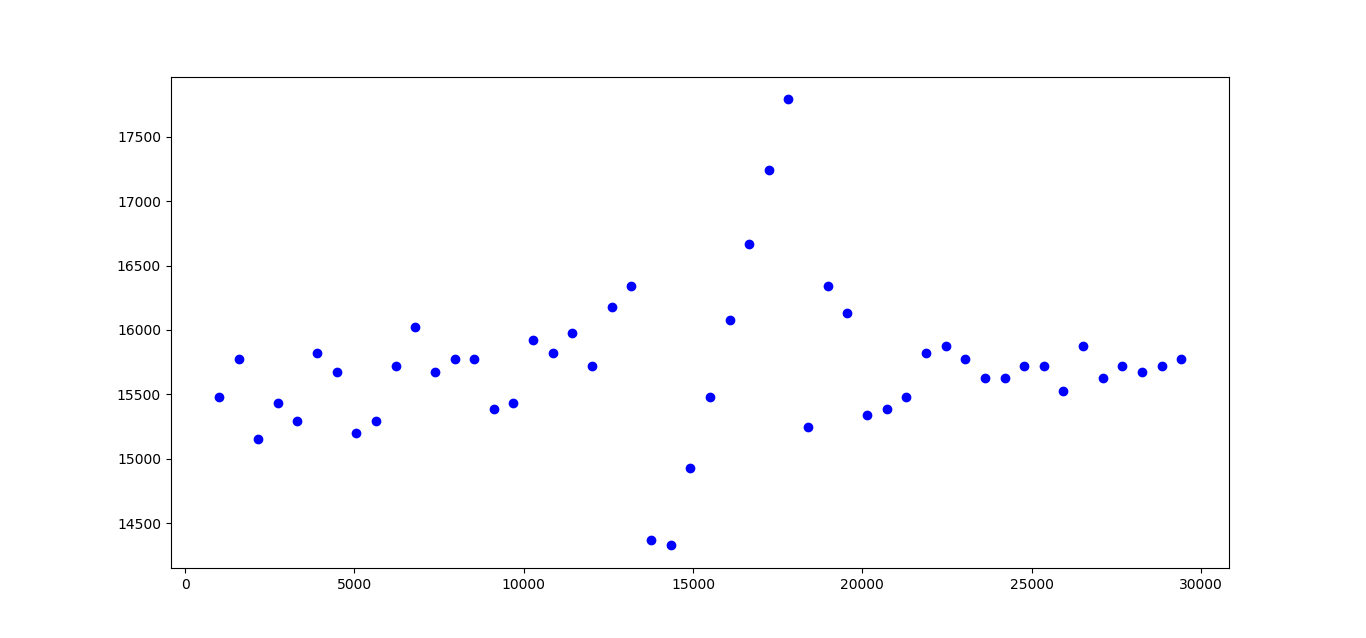

The data file committed next to this chart (first rows):
1000.000000, 15479.880000
1580, 15773
2160, 15152
2740, 15432
3320, 15291
3900, 15823
4480, 15674
5060, 15198
5640, 15291
6220, 15723
6800, 16026
7380, 15674
7960, 15773
8540, 15773
9120, 15385
9700, 15432
10280, 15924
10860, 15823
11440, 15974
12020, 15723
12600, 16181
13180, 16340
13760, 14368
14340, 14327
14920, 14925
15500, 15480
16080, 16077
16660, 16667
17240, 17241
17820, 17794
18400, 15244
18980, 16340
19560, 16129
20140, 15337
20720, 15385
21300, 15480
21880, 15823
22460, 15873
23040, 15773
23620, 15625
24200, 15625
24780, 15723
25360, 15723
25940, 15528
26520, 15873
27100, 15625
27680, 15723
28260, 15674
28840, 15723
29420, 15773
